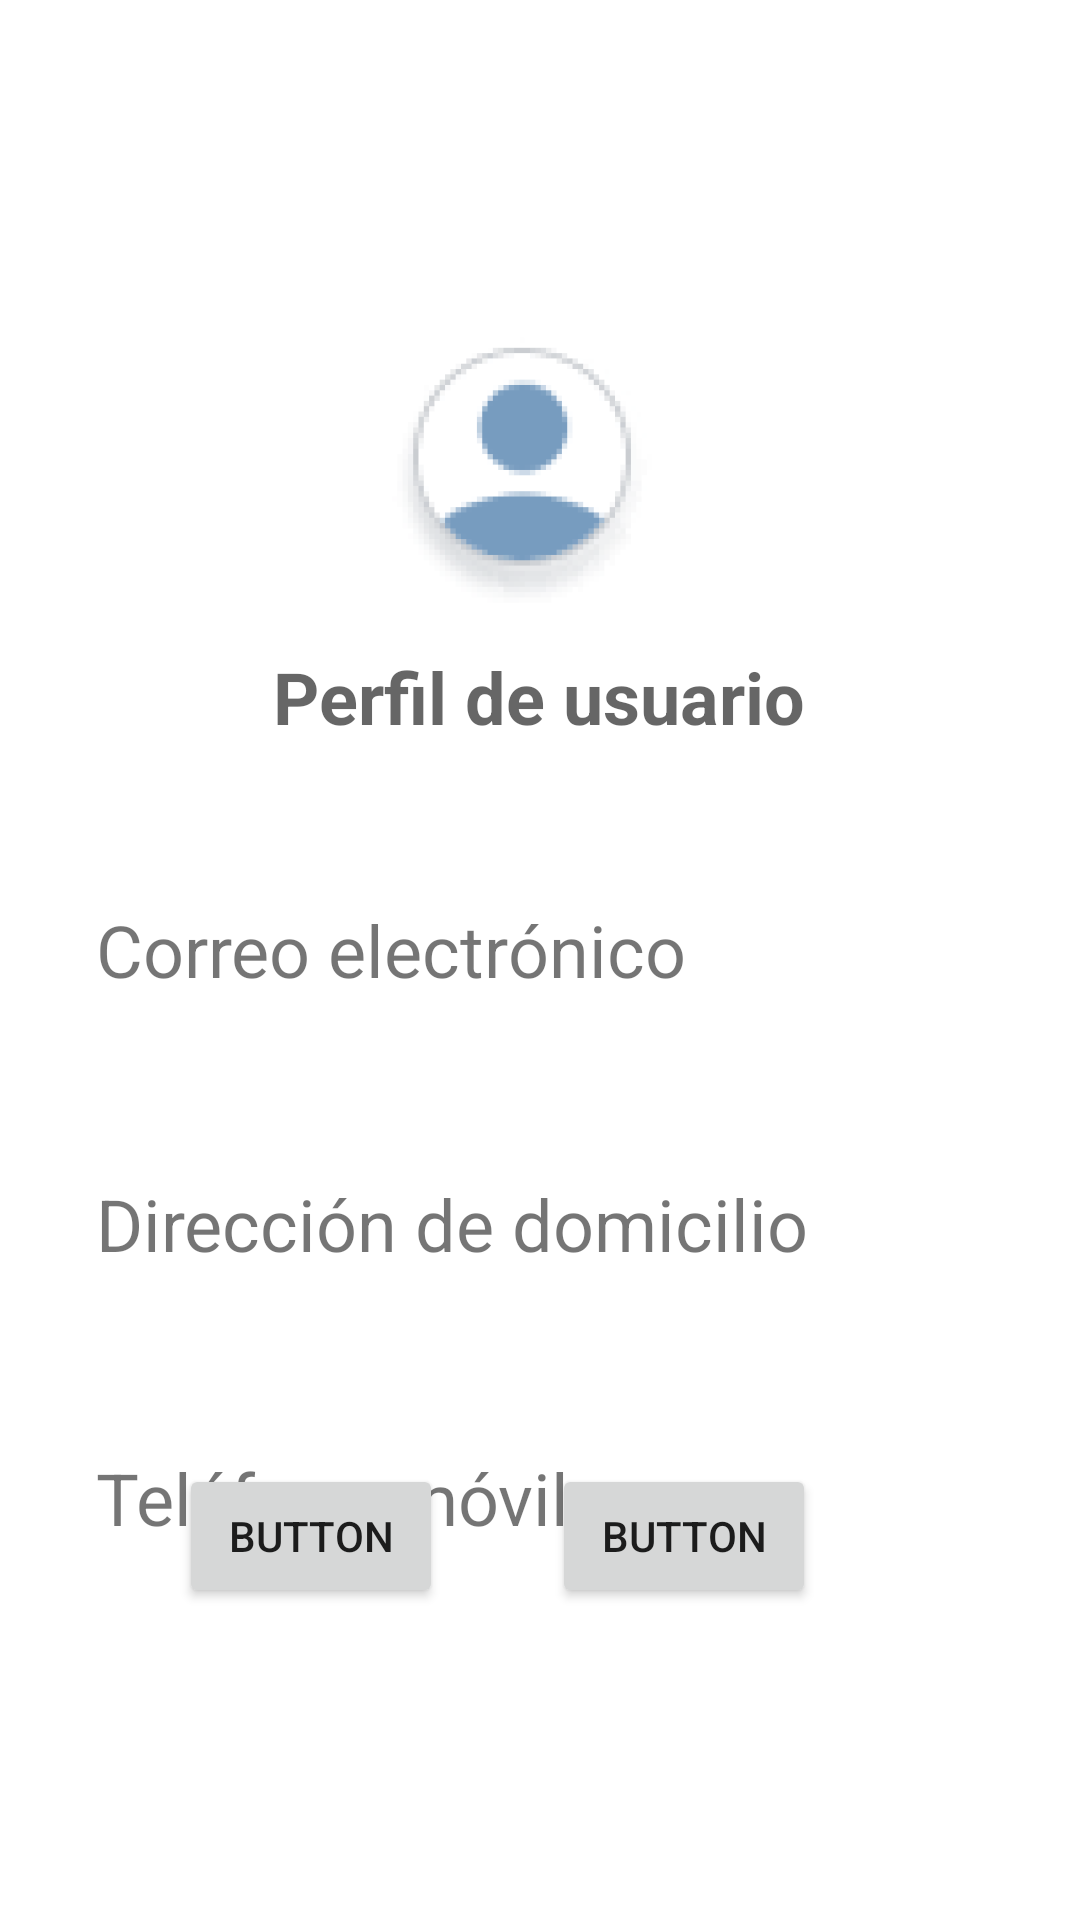

Here is an Android app screen rendered from its layout file. Give the layout XML and the strings, colors and styles it references.
<!-- AndroidManifest.xml: application theme Theme.FindBue -->
<!-- res/layout/activity_perfil_usuario.xml -->
<?xml version="1.0" encoding="utf-8"?>
<androidx.constraintlayout.widget.ConstraintLayout xmlns:android="http://schemas.android.com/apk/res/android"
    xmlns:app="http://schemas.android.com/apk/res-auto"
    xmlns:tools="http://schemas.android.com/tools"
    android:layout_width="match_parent"
    android:layout_height="match_parent"
    tools:context=".PerfilUsuario">

    <View
        android:id="@+id/view3"
        android:layout_width="wrap_content"
        android:layout_height="wrap_content"
        app:layout_constraintBottom_toBottomOf="parent"
        app:layout_constraintEnd_toEndOf="parent"
        app:layout_constraintHorizontal_bias="0.0"
        app:layout_constraintStart_toStartOf="parent"
        app:layout_constraintTop_toTopOf="parent"
        app:layout_constraintVertical_bias="1.0" />

    <ImageView
        android:id="@+id/imageLogo"
        android:layout_width="wrap_content"
        android:layout_height="wrap_content"
        android:layout_marginTop="100dp"
        android:background="#00673AB7"
        app:layout_constraintEnd_toEndOf="parent"
        app:layout_constraintHorizontal_bias="0.498"
        app:layout_constraintStart_toStartOf="parent"
        app:layout_constraintTop_toTopOf="@+id/view3"
        app:srcCompat="@mipmap/ic_usuarios_foreground" />

    <TextView
        android:id="@+id/textViewNombreUsuario"
        android:layout_width="wrap_content"
        android:layout_height="wrap_content"
        android:layout_marginStart="32dp"
        android:layout_marginTop="8dp"
        android:layout_marginEnd="32dp"
        android:hint="Perfil de usuario"
        android:textSize="24sp"
        android:textStyle="bold"
        app:layout_constraintEnd_toEndOf="parent"
        app:layout_constraintHorizontal_bias="0.498"
        app:layout_constraintStart_toStartOf="parent"
        app:layout_constraintTop_toBottomOf="@+id/imageLogo" />

    <TextView
        android:id="@+id/textViewCorreoUsuario"
        android:layout_width="0dp"
        android:layout_height="wrap_content"
        android:layout_marginStart="32dp"
        android:layout_marginTop="52dp"
        android:layout_marginEnd="32dp"
        android:text="Correo electrónico"
        android:textSize="24sp"
        app:layout_constraintEnd_toEndOf="parent"
        app:layout_constraintHorizontal_bias="0.498"
        app:layout_constraintStart_toStartOf="parent"
        app:layout_constraintTop_toBottomOf="@+id/textViewNombreUsuario" />

    <TextView
        android:id="@+id/textInputCorreoUsuario"
        android:layout_width="0dp"
        android:layout_height="wrap_content"
        android:layout_marginStart="32dp"
        android:layout_marginTop="16dp"
        android:layout_marginEnd="32dp"
        android:textColor="#1C3142"
        android:textSize="20sp"
        app:layout_constraintEnd_toEndOf="@+id/view3"
        app:layout_constraintHorizontal_bias="0.498"
        app:layout_constraintStart_toStartOf="parent"
        app:layout_constraintTop_toBottomOf="@+id/textViewCorreoUsuario" />

    <TextView
        android:id="@+id/textViewDirecUsuario"
        android:layout_width="0dp"
        android:layout_height="wrap_content"
        android:layout_marginStart="32dp"
        android:layout_marginTop="16dp"
        android:layout_marginEnd="32dp"
        android:text="Dirección de domicilio"
        android:textSize="24sp"
        app:layout_constraintEnd_toEndOf="parent"
        app:layout_constraintHorizontal_bias="0.498"
        app:layout_constraintStart_toStartOf="parent"
        app:layout_constraintTop_toBottomOf="@+id/textInputCorreoUsuario" />

    <TextView
        android:id="@+id/textInputDirecUsuario"
        android:layout_width="0dp"
        android:layout_height="wrap_content"
        android:layout_marginStart="32dp"
        android:layout_marginTop="16dp"
        android:layout_marginEnd="32dp"
        android:textColor="#1C3142"
        android:textSize="20sp"
        app:layout_constraintEnd_toEndOf="parent"
        app:layout_constraintHorizontal_bias="0.498"
        app:layout_constraintStart_toStartOf="parent"
        app:layout_constraintTop_toBottomOf="@+id/textViewDirecUsuario" />

    <TextView
        android:id="@+id/textViewTelMovilUsuario"
        android:layout_width="0dp"
        android:layout_height="wrap_content"
        android:layout_marginStart="32dp"
        android:layout_marginTop="16dp"
        android:layout_marginEnd="32dp"
        android:text="Teléfono móvil"
        android:textSize="24sp"
        app:layout_constraintEnd_toEndOf="parent"
        app:layout_constraintStart_toStartOf="parent"
        app:layout_constraintTop_toBottomOf="@+id/textInputDirecUsuario" />

    <TextView
        android:id="@+id/textInputTelMovUsuario"
        android:layout_width="0dp"
        android:layout_height="wrap_content"
        android:layout_marginStart="32dp"
        android:layout_marginTop="16dp"
        android:layout_marginEnd="32dp"
        android:textColor="#1C3142"
        android:textSize="20sp"
        app:layout_constraintEnd_toEndOf="parent"
        app:layout_constraintStart_toStartOf="parent"
        app:layout_constraintTop_toBottomOf="@+id/textViewTelMovilUsuario" />

    <Button
        android:id="@+id/button2"
        android:layout_width="wrap_content"
        android:layout_height="wrap_content"
        android:layout_marginBottom="104dp"
        android:text="Button"
        app:layout_constraintBottom_toBottomOf="parent"
        app:layout_constraintEnd_toStartOf="@+id/button3"
        app:layout_constraintHorizontal_bias="0.622"
        app:layout_constraintStart_toStartOf="parent" />

    <Button
        android:id="@+id/button3"
        android:layout_width="wrap_content"
        android:layout_height="wrap_content"
        android:layout_marginEnd="88dp"
        android:layout_marginBottom="104dp"
        android:text="Button"
        app:layout_constraintBottom_toBottomOf="parent"
        app:layout_constraintEnd_toEndOf="parent" />

</androidx.constraintlayout.widget.ConstraintLayout>
<!-- resources referenced by this layout -->
<resources>
  <!-- mipmap ic_usuarios_foreground: png bitmap (mipmap-hdpi, 17360 bytes) -->
  <style name="Theme.FindBue" parent="Theme.MaterialComponents.DayNight.DarkActionBar">
          
          <item name="colorPrimary">@color/purple_500</item>
          <item name="colorPrimaryVariant">@color/purple_700</item>
          <item name="colorOnPrimary">@color/white</item>
          
          <item name="colorSecondary">@color/teal_200</item>
          <item name="colorSecondaryVariant">@color/teal_700</item>
          <item name="colorOnSecondary">@color/black</item>
          
          <item name="android:statusBarColor" tools:targetApi="l">?attr/colorPrimaryVariant</item>
          
      </style>
  <color name="purple_500">#FF6200EE</color>
  <color name="purple_700">#FF3700B3</color>
  <color name="white">#FFFFFFFF</color>
  <color name="teal_200">#FF03DAC5</color>
  <color name="teal_700">#FF018786</color>
  <color name="black">#FF000000</color>
</resources>
